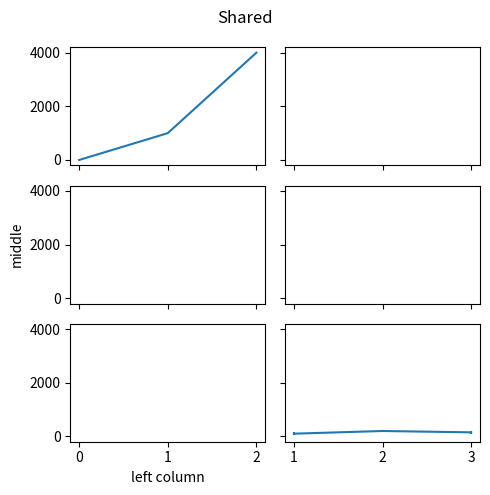

Source code (Python):
# Written by calculate-plot 0.1.0: this script draws the same figure with Matplotlib 3.11.2.
import locale

import matplotlib.pyplot as plt

# Text is shaped for the language of the locale: this is the one the figure was made with.
try:
    locale.setlocale(locale.LC_CTYPE, "C.UTF-8")
except locale.Error:
    locale.setlocale(locale.LC_CTYPE, "C")

fig, axs = plt.subplots(3, 2, sharex='col', sharey=True, figsize=(5.0, 5.0))
axs[0, 0].plot([0, 1, 2], [0, 1000, 4000])
axs[2, 1].errorbar([1, 2, 3], [100, 200, 150], yerr=50)
axs[1, 0].set_ylabel('middle')
axs[2, 0].set_xlabel('left column')
fig.suptitle('Shared')
fig.tight_layout()

if __name__ == "__main__":
    plt.show()
